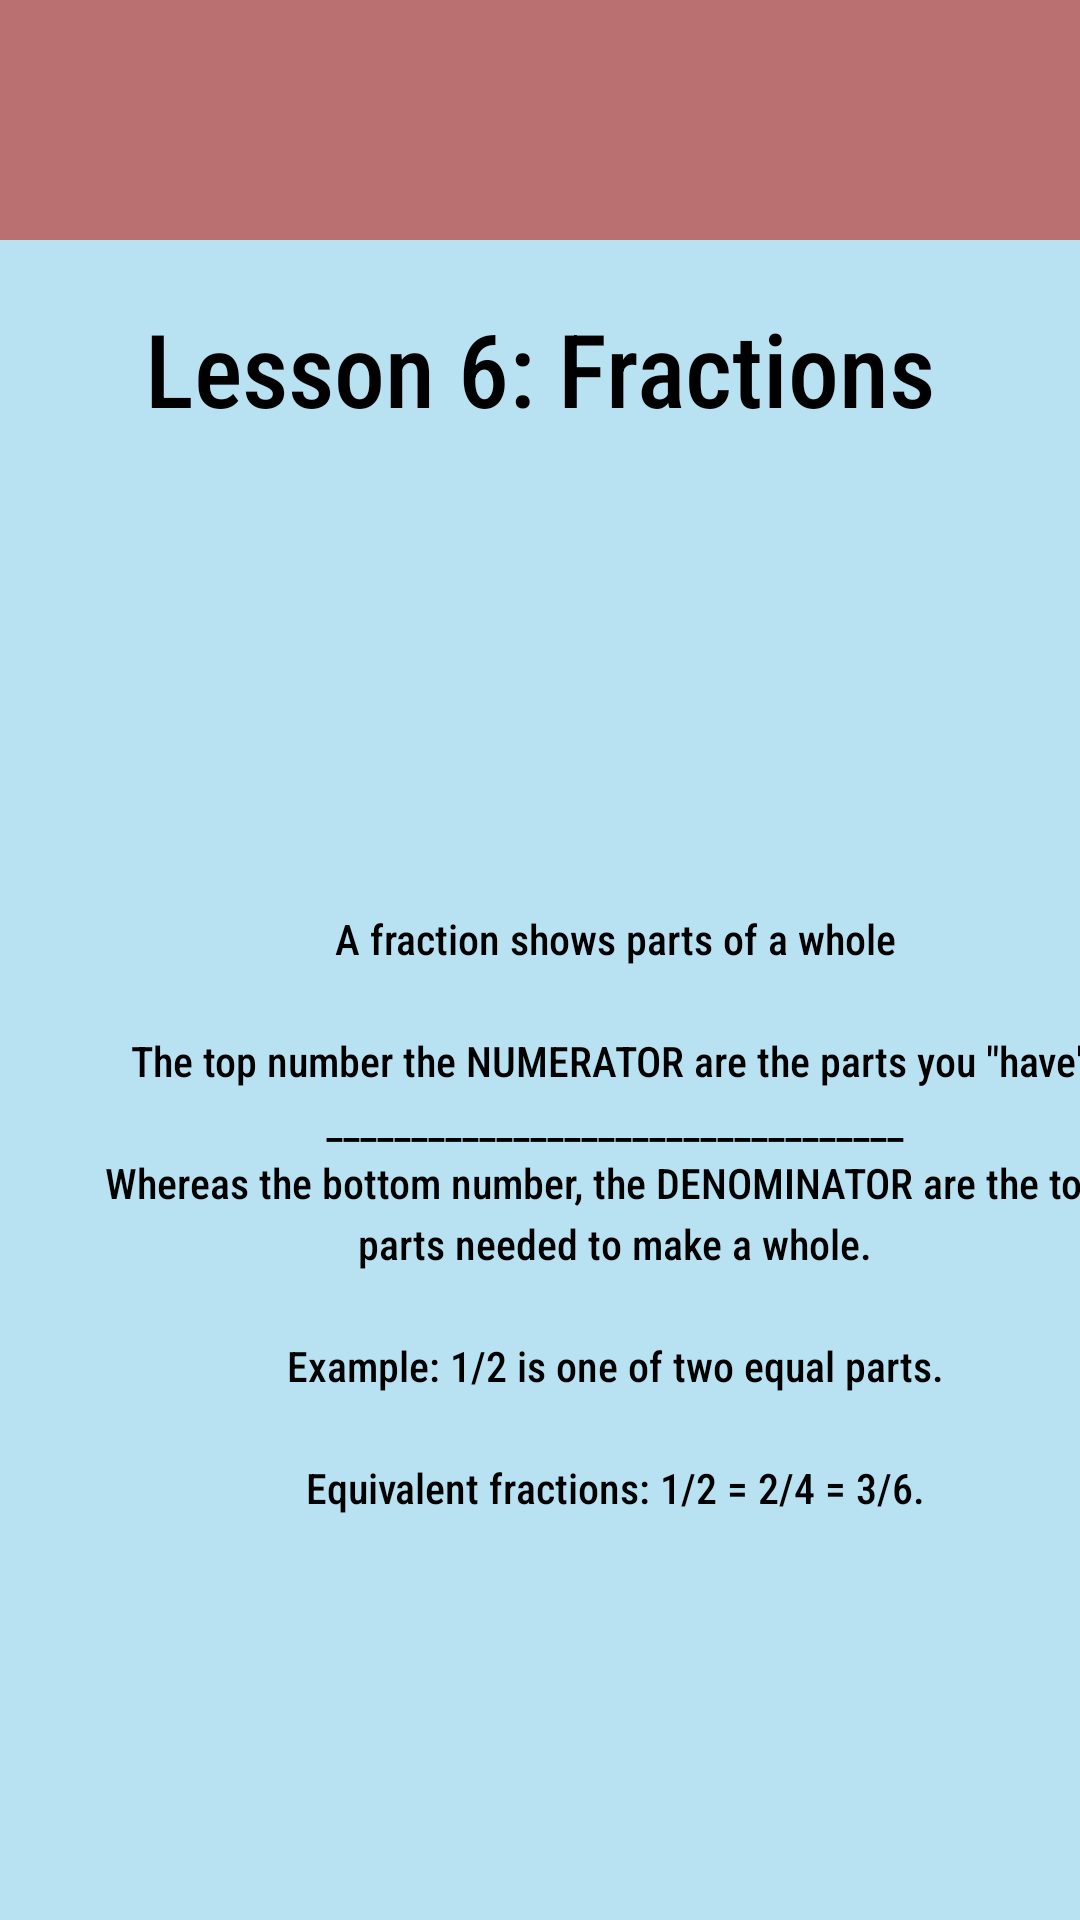

Here is an Android app screen rendered from its layout file. Give the layout XML and the strings, colors and styles it references.
<!-- AndroidManifest.xml: application theme Theme.CP470Project -->
<!-- res/layout/activity_math_l6.xml -->
<?xml version="1.0" encoding="utf-8"?>
<androidx.constraintlayout.widget.ConstraintLayout xmlns:android="http://schemas.android.com/apk/res/android"
    xmlns:app="http://schemas.android.com/apk/res-auto"
    xmlns:tools="http://schemas.android.com/tools"
    android:id="@+id/main"
    android:layout_width="match_parent"
    android:layout_height="match_parent"
    tools:context=".MathL6Activity">

    <com.google.android.material.appbar.AppBarLayout
        android:layout_width="match_parent"
        android:layout_height="wrap_content"
        app:layout_constraintTop_toTopOf="parent"
        app:layout_constraintStart_toStartOf="parent"
        app:layout_constraintEnd_toEndOf="parent"
        android:theme="@style/ThemeOverlay.MaterialComponents.Light">

        <com.google.android.material.appbar.MaterialToolbar
            android:id="@+id/toolbar"
            android:layout_width="match_parent"
            android:layout_height="?attr/actionBarSize"
            android:background="?attr/colorPrimary"
            app:title=""
            app:titleTextColor="@android:color/black"
            app:popupTheme="@style/ThemeOverlay.MaterialComponents.Light" />
    </com.google.android.material.appbar.AppBarLayout>

    <TextView
        android:id="@+id/textView15"
        android:layout_width="wrap_content"
        android:layout_height="wrap_content"
        android:layout_marginTop="100dp"
        android:text="@string/activityMathL6TextTitle"
        android:textSize="34sp"
        app:layout_constraintStart_toStartOf="parent"
        app:layout_constraintEnd_toEndOf="parent"
        app:layout_constraintTop_toTopOf="parent" />

    <TextView
        android:id="@+id/textView16"
        android:layout_width="364dp"
        android:layout_height="245dp"
        android:layout_marginStart="23dp"
        android:layout_marginTop="158dp"

        android:lineSpacingExtra="4sp"

        android:text="@string/activityMathL6Textbox1"
        android:textAlignment="center"
        android:textIsSelectable="false"
        app:layout_constraintStart_toStartOf="parent"
        app:layout_constraintTop_toBottomOf="@+id/textView15" />

</androidx.constraintlayout.widget.ConstraintLayout>
<!-- resources referenced by this layout -->
<resources>
  <string name="activityMathL6TextTitle">Lesson 6: Fractions</string>
  <string name="activityMathL6Textbox1">A fraction shows parts of a whole\n\nThe top number the NUMERATOR are the parts you \"have\".\n__________________________________\nWhereas the bottom number, the DENOMINATOR are the total parts needed to make a whole.\n\nExample: 1/2 is one of two equal parts.\n\nEquivalent fractions: 1/2 = 2/4 = 3/6.</string>
  <style name="Theme.CP470Project" parent="Base.Theme.CP470Project" />
  <style name="Base.Theme.CP470Project" parent="Theme.Material3.DayNight.NoActionBar">
          
          <item name="android:windowBackground">@color/blizzardBlue</item>
          <item name="colorPrimary">@color/reddish</item>
          <item name="colorOnPrimary">@color/black</item>
  
          <item name="android:fontFamily">sans-serif-condensed-medium</item>
          <item name="android:textColor">@color/black</item>
  
          <item name="materialButtonStyle">@style/MyApp.MaterialButton</item>
      </style>
  <color name="blizzardBlue">#B8E2F2</color>
  <color name="reddish">#ba7070</color>
  <color name="black">#FF000000</color>
  <style name="MyApp.MaterialButton" parent="Widget.Material3.Button">
          <item name="cornerRadius">10dp</item>
      </style>
</resources>
